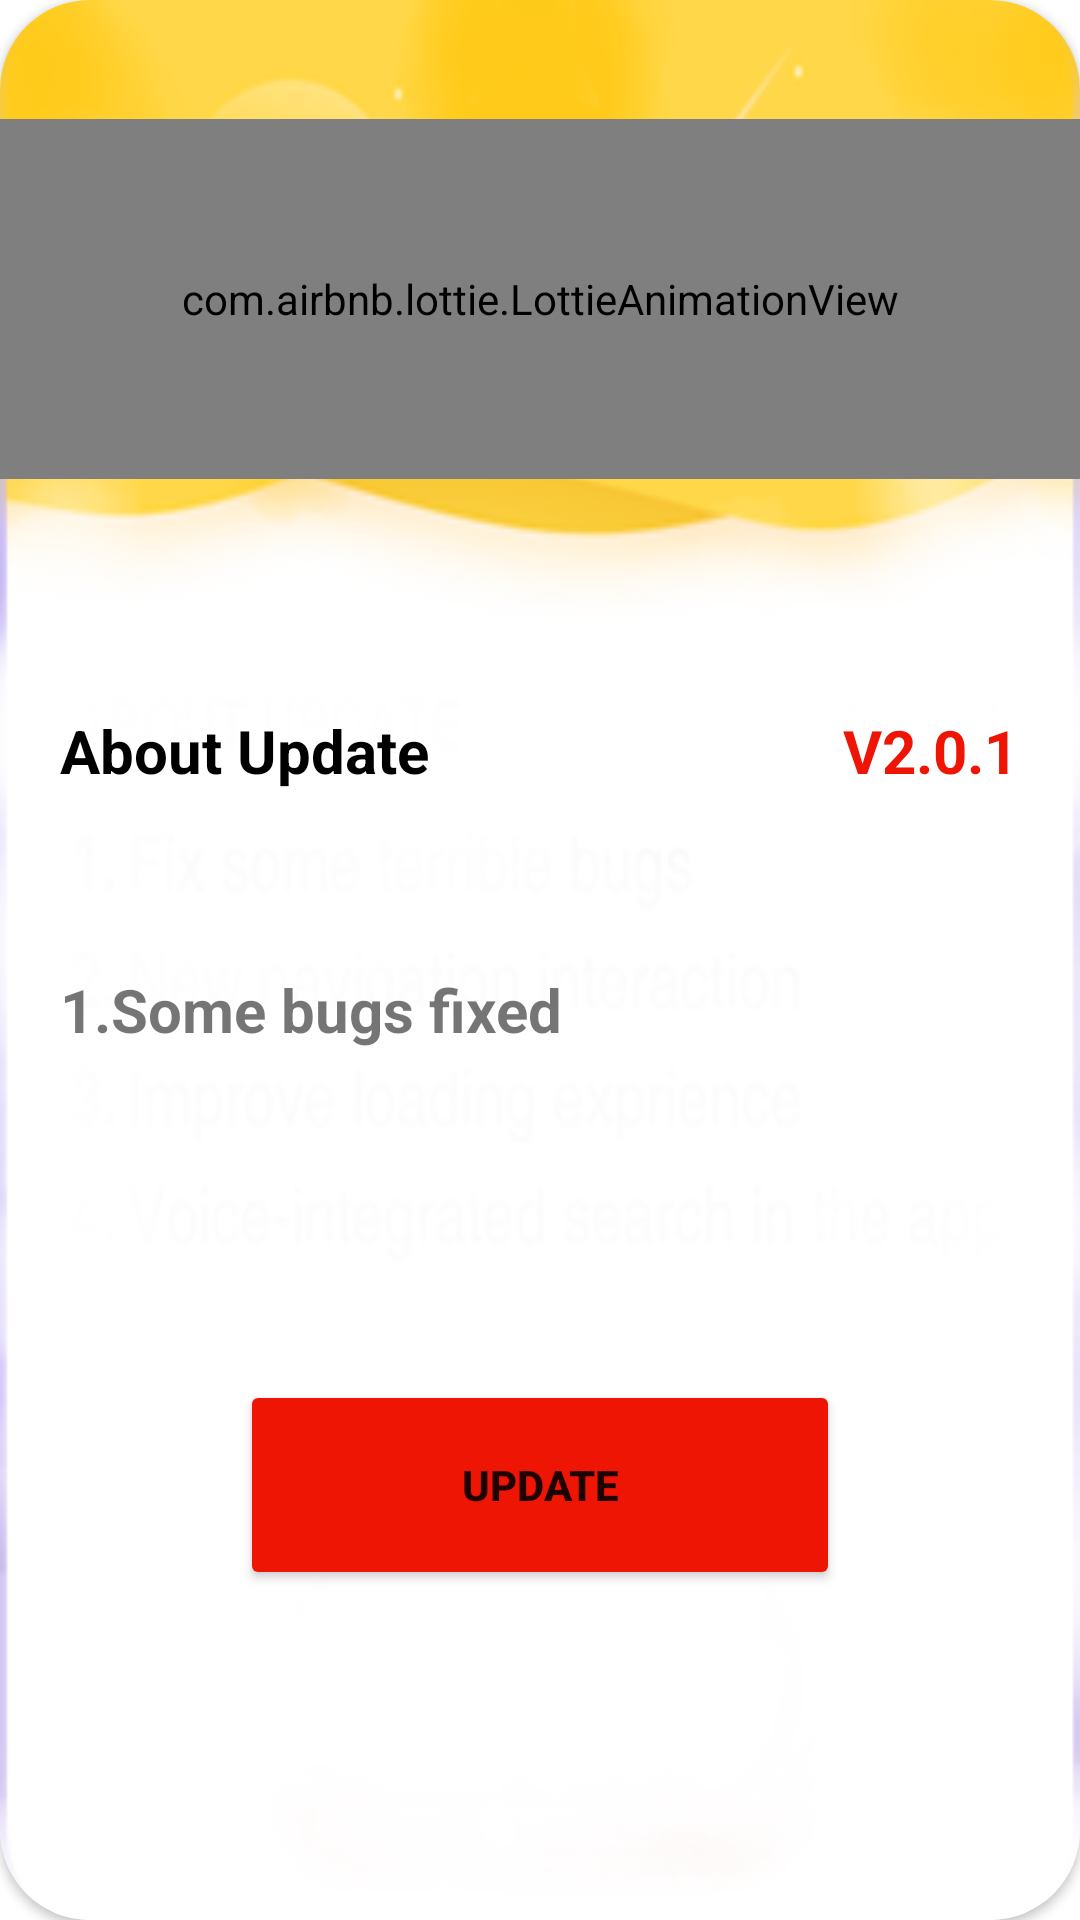

Write the Android layout XML for this screen, with the resource values it uses.
<!-- AndroidManifest.xml: application theme Theme.ClashKing -->
<!-- res/layout/updatedialog.xml -->
<?xml version="1.0" encoding="utf-8"?>

<androidx.cardview.widget.CardView xmlns:android="http://schemas.android.com/apk/res/android"
    android:layout_width="match_parent"
    android:layout_height="match_parent"
    app:cardCornerRadius="30dp"
    xmlns:app="http://schemas.android.com/apk/res-auto">
    <androidx.constraintlayout.widget.ConstraintLayout
        android:layout_width="match_parent"
        android:layout_gravity="center"
        android:background="@drawable/dalog"
        android:layout_height="match_parent">

        <com.airbnb.lottie.LottieAnimationView
            android:id="@+id/animationView2"
            android:layout_width="match_parent"
            android:layout_height="120dp"
            app:layout_constraintBottom_toBottomOf="parent"
            app:layout_constraintEnd_toEndOf="parent"
            app:layout_constraintHorizontal_bias="1.0"
            app:layout_constraintStart_toStartOf="parent"
            app:layout_constraintTop_toTopOf="parent"
            app:layout_constraintVertical_bias="0.076"
            app:lottie_autoPlay="true"
            app:lottie_fileName="rocket.json"
            app:lottie_loop="true" />

        <TextView
            android:id="@+id/textView7"
            android:layout_width="wrap_content"
            android:layout_height="wrap_content"
            android:layout_marginStart="20dp"
            android:text="@string/about"
            android:textColor="@color/black"
            android:textSize="20sp"
            android:textStyle="bold"
            app:layout_constraintBottom_toBottomOf="parent"
            app:layout_constraintEnd_toEndOf="parent"
            app:layout_constraintHorizontal_bias="0.0"
            app:layout_constraintStart_toStartOf="parent"
            app:layout_constraintTop_toTopOf="parent"
            app:layout_constraintVertical_bias="0.386" />

        <TextView
            android:layout_width="wrap_content"
            android:layout_height="wrap_content"
            android:text="@string/version"
            android:textColor="@color/red"
            android:id="@+id/version"
            android:textSize="20sp"
            android:textStyle="bold"
            app:layout_constraintBottom_toBottomOf="parent"
            app:layout_constraintEnd_toEndOf="parent"
            app:layout_constraintHorizontal_bias="0.869"
            app:layout_constraintStart_toEndOf="@+id/textView7"
            app:layout_constraintTop_toTopOf="parent"
            app:layout_constraintVertical_bias="0.386" />

        <TextView
            android:id="@+id/textView2"
            android:layout_width="wrap_content"
            android:layout_height="wrap_content"
            android:layout_marginStart="20dp"
            android:text="@string/about2"
            android:textSize="20sp"
            android:textStyle="bold"
            app:layout_constraintBottom_toBottomOf="parent"
            app:layout_constraintEnd_toEndOf="parent"
            app:layout_constraintHorizontal_bias="0.0"
            app:layout_constraintStart_toStartOf="parent"
            app:layout_constraintTop_toBottomOf="@+id/animationView2"
            app:layout_constraintVertical_bias="0.36" />

        <Button
            android:id="@+id/button2"
            android:layout_width="200dp"
            android:layout_height="70dp"
            android:layout_margin="25dp"
            android:backgroundTint="@color/red"
            android:text="@string/update"
            android:textStyle="bold"
            app:cornerRadius="30dp"
            app:layout_constraintBottom_toBottomOf="parent"
            app:layout_constraintEnd_toEndOf="parent"
            app:layout_constraintStart_toStartOf="parent"
            app:layout_constraintTop_toBottomOf="@+id/textView2" />
    </androidx.constraintlayout.widget.ConstraintLayout>
</androidx.cardview.widget.CardView>
<!-- resources referenced by this layout -->
<resources>
  <color name="black">#FF000000</color>
  <color name="red">#EE1505</color>
  <!-- drawable dalog: png bitmap (drawable, 39333 bytes) -->
  <string name="about">About Update</string>
  <string name="about2">1.Some bugs fixed</string>
  <string name="update">Update</string>
  <string name="version">V2.0.1</string>
  <style name="Theme.ClashKing" parent="Theme.MaterialComponents.DayNight.DarkActionBar">
          
          <item name="colorPrimary">@color/purple_500</item>
          <item name="colorPrimaryVariant">@color/purple_700</item>
          <item name="colorOnPrimary">@color/white</item>
          
          <item name="colorSecondary">@color/teal_200</item>
          <item name="colorSecondaryVariant">@color/teal_700</item>
          <item name="colorOnSecondary">@color/black</item>
          
          <item name="android:statusBarColor" tools:targetApi="l">?attr/colorPrimaryVariant</item>
          
      </style>
  <color name="purple_500">#FF6200EE</color>
  <color name="purple_700">#FF3700B3</color>
  <color name="white">#FFFFFFFF</color>
  <color name="teal_200">#FF03DAC5</color>
  <color name="teal_700">#FF018786</color>
</resources>
